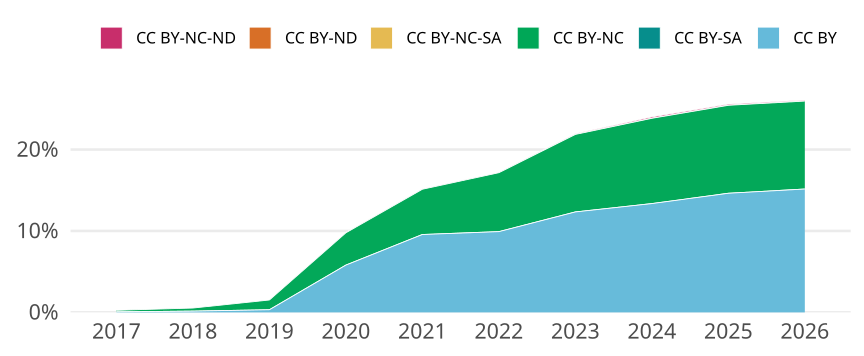

The table this chart was drawn from, first rows:
cr_year, cc, cc_total, jn_all, prop
2017, CC BY, 39, 58807, 6.631863553658578e-4
2017, CC BY-SA, 0, NA, 0
2017, CC BY-NC, 111, 58807, 0.001888
2017, CC BY-NC-SA, 0, NA, 0
2017, CC BY-ND, 0, NA, 0
2017, CC BY-NC-ND, 6, 58807, 1.0202867005628581e-4
2018, CC BY, 91, 58721, 0.00155
2018, CC BY-SA, 0, NA, 0
2018, CC BY-NC, 222, 58721, 0.003781
2018, CC BY-NC-SA, 0, NA, 0
2018, CC BY-ND, 0, NA, 0
2018, CC BY-NC-ND, 7, 58721, 1.1920777915907427e-4
2019, CC BY, 189, 58339, 0.00324
2019, CC BY-SA, 0, NA, 0
2019, CC BY-NC, 700, 58339, 0.012
2019, CC BY-NC-SA, 0, NA, 0
2019, CC BY-ND, 0, NA, 0
2019, CC BY-NC-ND, 5, 58339, 8.570595999245788e-5
2020, CC BY, 3812, 65613, 0.0581
2020, CC BY-SA, 0, NA, 0
2020, CC BY-NC, 2603, 65613, 0.03967
2020, CC BY-NC-SA, 0, NA, 0
2020, CC BY-ND, 0, NA, 0
2020, CC BY-NC-ND, 17, 65613, 2.590949964183927e-4
2021, CC BY, 6121, 63974, 0.09568
2021, CC BY-SA, 0, NA, 0
2021, CC BY-NC, 3556, 63974, 0.05559
2021, CC BY-NC-SA, 0, NA, 0
2021, CC BY-ND, 0, NA, 0
2021, CC BY-NC-ND, 34, 63974, 5.314659080251352e-4
2022, CC BY, 6246, 62970, 0.09919
2022, CC BY-SA, 0, NA, 0
2022, CC BY-NC, 4560, 62970, 0.07242
2022, CC BY-NC-SA, 1, 62970, 1.588057805304113e-5
2022, CC BY-ND, 0, NA, 0
2022, CC BY-NC-ND, 17, 62970, 2.6996982690169924e-4
2023, CC BY, 7398, 59944, 0.1234
2023, CC BY-SA, 0, NA, 0
2023, CC BY-NC, 5707, 59944, 0.09521
2023, CC BY-NC-SA, 2, 59944, 3.3364473508608036e-5
2023, CC BY-ND, 0, NA, 0
2023, CC BY-NC-ND, 54, 59944, 9.008407847324169e-4
2024, CC BY, 7934, 59361, 0.1337
2024, CC BY-SA, 0, NA, 0
2024, CC BY-NC, 6217, 59361, 0.1047
2024, CC BY-NC-SA, 1, 59361, 1.6846077390879533e-5
2024, CC BY-ND, 0, NA, 0
2024, CC BY-NC-ND, 104, 59361, 0.001752
2025, CC BY, 9131, 62398, 0.1463
2025, CC BY-SA, 0, NA, 0
2025, CC BY-NC, 6742, 62398, 0.108
2025, CC BY-NC-SA, 3, 62398, 4.807846405333504e-5
2025, CC BY-ND, 0, NA, 0
2025, CC BY-NC-ND, 91, 62398, 0.001458
2026, CC BY, 1598, 10544, 0.1516
2026, CC BY-SA, 0, NA, 0
2026, CC BY-NC, 1139, 10544, 0.108
2026, CC BY-NC-SA, 1, 10544, 9.484066767830046e-5
2026, CC BY-ND, 0, NA, 0
2026, CC BY-NC-ND, 12, 10544, 0.001138
